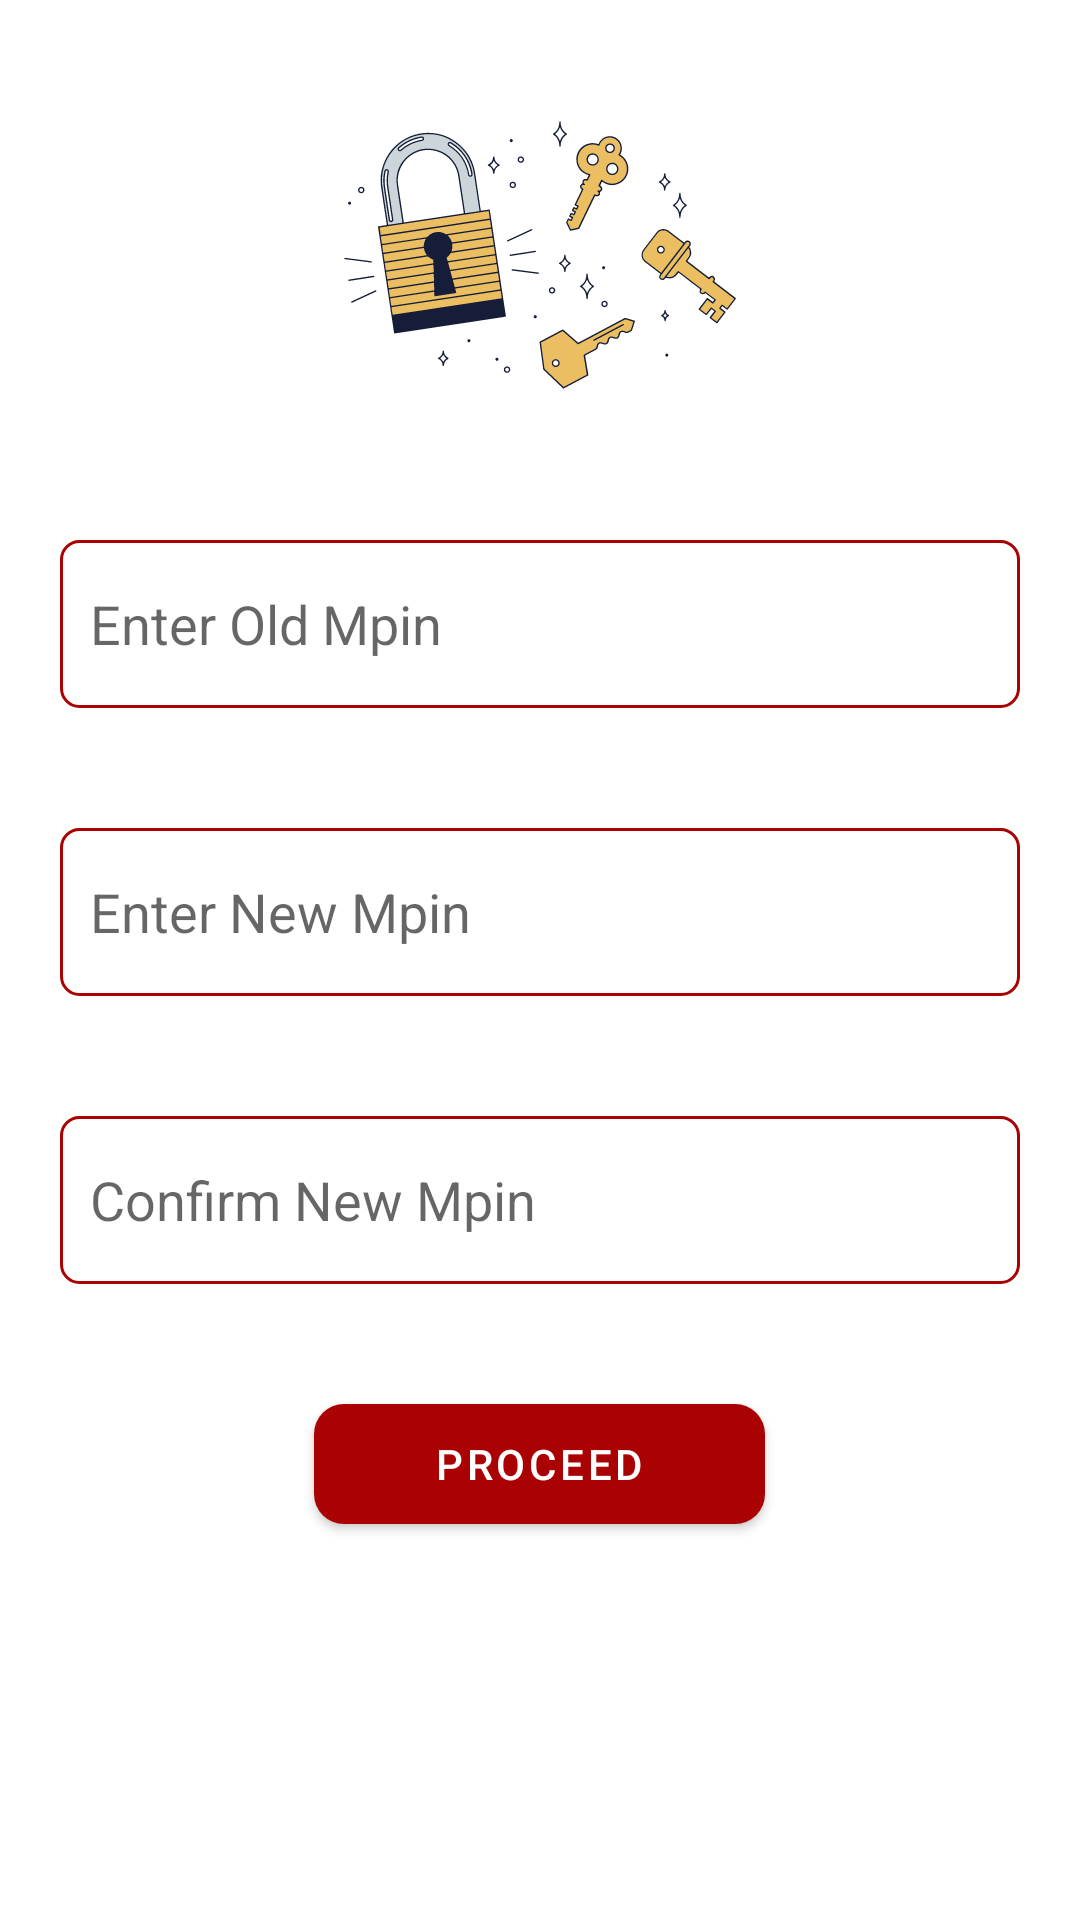

Reconstruct the res/layout file that produces this screen, plus the resources it refers to.
<!-- AndroidManifest.xml: application theme Theme.GoldenFish -->
<!-- res/layout/activity_update_mpin.xml -->
<?xml version="1.0" encoding="utf-8"?>
<androidx.core.widget.NestedScrollView xmlns:aapt="http://schemas.android.com/aapt"
    xmlns:app="http://schemas.android.com/apk/res-auto"
    xmlns:android="http://schemas.android.com/apk/res/android"
    android:layout_width="match_parent"
    android:layout_height="match_parent">

    <LinearLayout xmlns:android="http://schemas.android.com/apk/res/android"
        android:layout_width="match_parent"
        android:orientation="vertical"
        android:layout_height="match_parent">

        <TextView
            android:layout_width="match_parent"
            android:layout_height="wrap_content"
            android:background="@color/colorAccent"
            android:gravity="center"
            android:paddingTop="10dp"
            android:visibility="gone"
            android:paddingBottom="10dp"
            android:text="Add Payout Account"
            android:textColor="@color/white"
            android:textSize="18sp"
            android:textStyle="bold" />

        <ImageView
            android:id="@+id/img_forget_password"
            android:layout_width="200dp"
            android:layout_gravity="center_horizontal"
            android:layout_height="150dp"
            android:layout_marginTop="10dp"
            android:src="@drawable/forgetpassword" />


        <EditText
            android:id="@+id/et_old"
            android:layout_width="match_parent"
            android:layout_height="?attr/actionBarSize"
            android:layout_margin="@dimen/_20dp"
            android:maxLength="4"
            android:inputType="number"
            android:background="@drawable/bordered_back"
            android:hint="Enter Old Mpin"
            android:paddingStart="10dp"
            android:paddingEnd="10dp" />

        <EditText
            android:id="@+id/et_new"
            android:layout_width="match_parent"
            android:layout_height="?attr/actionBarSize"
            android:layout_margin="@dimen/_20dp"
            android:inputType="number"
            android:maxLength="4"
            android:background="@drawable/bordered_back"
            android:hint="Enter New Mpin"
            android:paddingStart="10dp"
            android:paddingEnd="10dp" />


        <EditText
            android:id="@+id/et_renew"
            android:layout_width="match_parent"
            android:layout_height="?attr/actionBarSize"
            android:layout_margin="@dimen/_20dp"
            android:inputType="number|textPassword"
            android:background="@drawable/bordered_back"
            android:hint="Confirm New Mpin"
            android:paddingStart="10dp"
            android:maxLength="4"
            android:paddingEnd="10dp" />


        <Button
            android:id="@+id/btn_proceed"
            android:layout_width="wrap_content"
            android:layout_height="40dp"
            android:layout_gravity="center"
            android:layout_marginTop="@dimen/_20dp"
            android:background="@drawable/button_back"
            android:paddingStart="40dp"
            android:paddingEnd="40dp"
            android:text="Proceed"
            android:onClick="UpdateMpinBtn"
            android:layout_marginBottom="10dp"
            android:textColor="@color/white" />
    </LinearLayout>
</androidx.core.widget.NestedScrollView>
<!-- resources referenced by this layout -->
<resources>
  <color name="colorAccent">#aa0102</color>
  <color name="white">#FFFFFFFF</color>
  <dimen name="_20dp">20dp</dimen>
  <!-- drawable bordered_back (drawable) -->
  <?xml version="1.0" encoding="utf-8"?>
  <shape xmlns:android="http://schemas.android.com/apk/res/android" xmlns:app="http://schemas.android.com/apk/res-auto" xmlns:aapt="http://schemas.android.com/aapt" android:shape="rectangle">
      <stroke android:width="1dp" android:color="@color/blue"/>
      <solid android:color="@color/white"/>
      <corners android:radius="6dp"/>
  </shape>
  <!-- drawable button_back (drawable) -->
  <?xml version="1.0" encoding="utf-8"?>
  <shape xmlns:android="http://schemas.android.com/apk/res/android" xmlns:app="http://schemas.android.com/apk/res-auto" xmlns:aapt="http://schemas.android.com/aapt" android:shape="rectangle">
      <gradient android:startColor="@color/colorAccent" android:endColor="#ff1a1b" android:angle="0" android:centerColor="#d61011"/>
      <corners android:radius="10dp"/>
  </shape>
  <!-- drawable forgetpassword: vector/xml drawable (drawable, 40064 chars, omitted) -->
  <style name="Theme.GoldenFish" parent="Theme.MaterialComponents.DayNight.DarkActionBar">
          
          <item name="colorPrimaryVariant">@color/purple_700</item>
          <item name="colorOnPrimary">@color/white</item>
          
          <item name="colorSecondary">@color/teal_200</item>
          <item name="colorSecondaryVariant">@color/teal_700</item>
          <item name="colorOnSecondary">@color/black</item>
          
          <item name="android:statusBarColor" tools:targetApi="l">@color/colorPrimary</item>
          
          <item name="android:windowBackground">@color/white</item>
          <item name="colorAccent">@color/colorPrimary</item>
          <item name="colorPrimary">@color/colorPrimary</item>
          <item name="colorPrimaryDark">@color/colorPrimary</item>
      </style>
  <color name="blue">#aa0102</color>
  <color name="purple_700">#0f1782</color>
  <color name="teal_200">#0f1782</color>
  <color name="teal_700">#0f1782</color>
  <color name="black">#000000</color>
  <color name="colorPrimary">#aa0102</color>
</resources>
